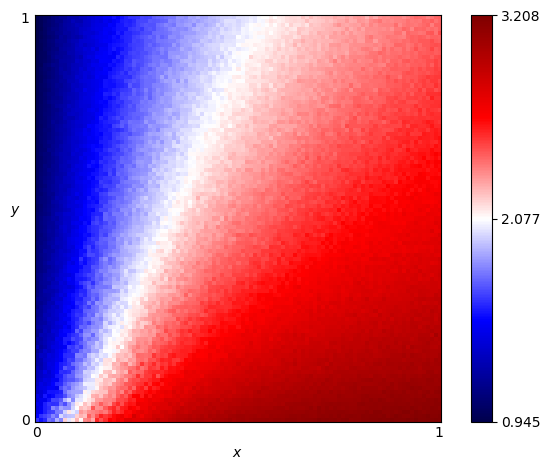

Data behind this chart, as committed beside it:
x, y, score
0.0, 0.0, 1.628
0.0, 0.01, 1.514
0.0, 0.02, 1.438
0.0, 0.03, 1.411
0.0, 0.04, 1.457
0.0, 0.05, 1.392
0.0, 0.06, 1.427
0.0, 0.07, 1.331
0.0, 0.08, 1.363
0.0, 0.09, 1.331
0.0, 0.1, 1.302
0.0, 0.11, 1.297
0.0, 0.12, 1.294
0.0, 0.13, 1.275
0.0, 0.14, 1.237
0.0, 0.15, 1.228
0.0, 0.16, 1.225
0.0, 0.17, 1.182
0.0, 0.18, 1.289
0.0, 0.19, 1.196
0.0, 0.2, 1.216
0.0, 0.21, 1.155
0.0, 0.22, 1.166
0.0, 0.23, 1.205
0.0, 0.24, 1.171
0.0, 0.25, 1.171
0.0, 0.26, 1.145
0.0, 0.27, 1.158
0.0, 0.28, 1.122
0.0, 0.29, 1.139
0.0, 0.3, 1.154
0.0, 0.31, 1.121
0.0, 0.32, 1.1
0.0, 0.33, 1.098
0.0, 0.34, 1.094
0.0, 0.35, 1.106
0.0, 0.36, 1.117
0.0, 0.37, 1.091
0.0, 0.38, 1.087
0.0, 0.39, 1.099
0.0, 0.4, 1.081
0.0, 0.41, 1.082
0.0, 0.42, 1.081
0.0, 0.43, 1.071
0.0, 0.44, 1.078
0.0, 0.45, 1.058
0.0, 0.46, 1.058
0.0, 0.47, 1.064
0.0, 0.48, 1.051
0.0, 0.49, 1.045
0.0, 0.5, 1.053
0.0, 0.51, 1.046
0.0, 0.52, 1.027
0.0, 0.53, 1.033
0.0, 0.54, 1.047
0.0, 0.55, 1.042
0.0, 0.56, 1.038
0.0, 0.57, 1.025
0.0, 0.58, 1.019
0.0, 0.59, 1.033
... 10,141 more rows
